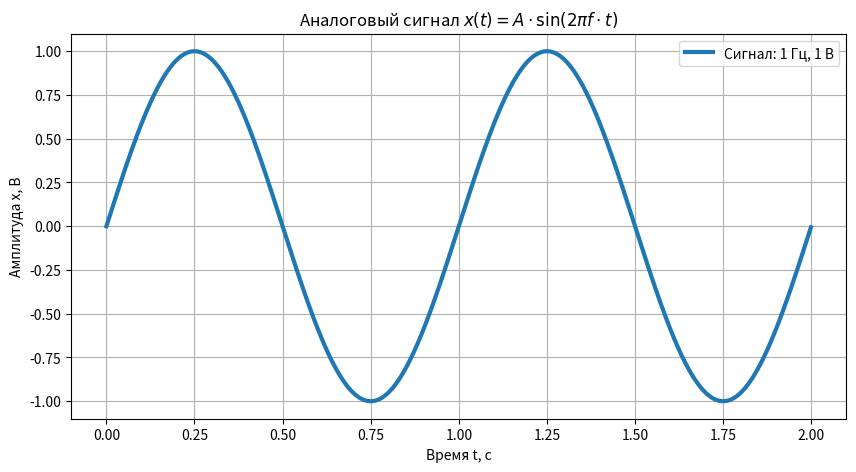

Reproduce this figure in Python. (Note: this script raises an exception after producing the figure.)
# Импортируем необходимые библиотеки
import numpy as np
import matplotlib.pyplot as plt

# Параметры сигнала
frequency = 1  # частота сигнала в Гц
amplitude = 1  # амплитуда сигнала в В
duration = 2   # длительность сигнала в секундах
sampling_rate = 1000  # частота дискретизации в Гц

# Создаем временной массив
t = np.linspace(0, duration, int(sampling_rate * duration), endpoint=False)

# Создаем аналоговый сигнал (синусоида)
x = amplitude * np.sin(2 * np.pi * frequency * t)

# Строим график
plt.figure(figsize=(10, 5))  # задаем размер графика
plt.plot(t, x, label=f'Сигнал: {frequency} Гц, {amplitude} В', linewidth=3)

# Добавляем подписи и сетку
formula = r'$x(t) = A \cdot \sin(2\pi f \cdot t)$' # LaTeX-формула
plt.title(f'Аналоговый сигнал {formula}')
plt.xlabel('Время t, с')
plt.ylabel('Амплитуда x, В')
plt.grid(True)
plt.legend()

# Сохраняем график в файл (dpi определяет разрешение изображения)
plt.savefig('Цифровой и аналоговый миры/pics/analog-signal.png', dpi=92, transparent=False)

# Показываем график
plt.show()
